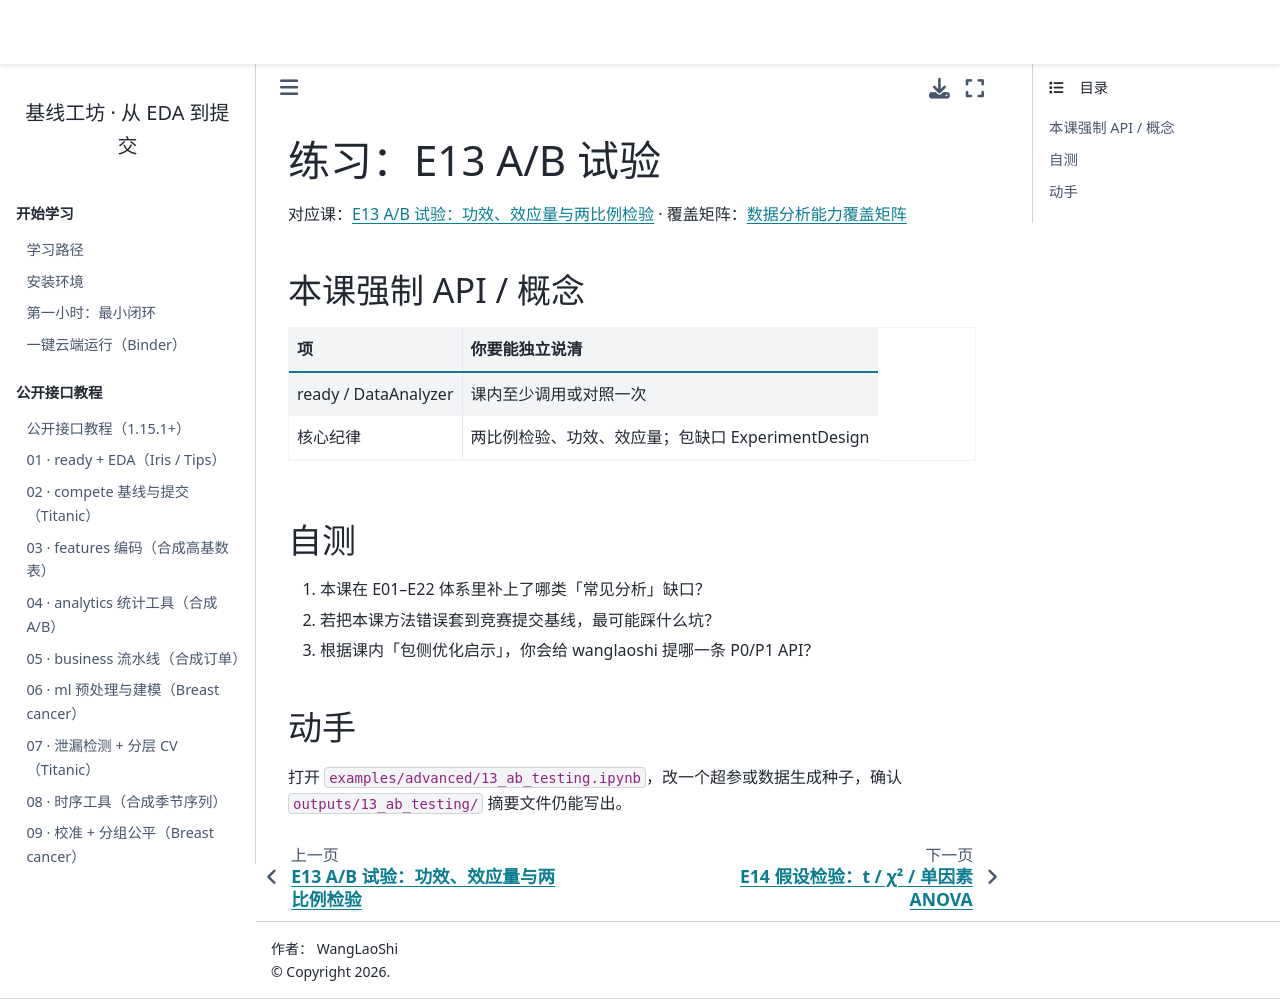

repository: WangLaoShi/wanglaoshi-pypi · page: practice/13_ab_testing.html · generator: jekyll

# 练习：E13 A/B 试验

对应课：{doc}`../cases/13_ab_testing` · 覆盖矩阵：{doc}`../reference/analysis-coverage`

## 本课强制 API / 概念

| 项 | 你要能独立说清 |
| --- | --- |
| ready / DataAnalyzer | 课内至少调用或对照一次 |
| 核心纪律 | 两比例检验、功效、效应量；包缺口 ExperimentDesign |

## 自测

1. 本课在 E01–E22 体系里补上了哪类「常见分析」缺口？
2. 若把本课方法错误套到竞赛提交基线，最可能踩什么坑？
3. 根据课内「包侧优化启示」，你会给 wanglaoshi 提哪一条 P0/P1 API？

## 动手

打开 `examples/advanced/13_ab_testing.ipynb`，改一个超参或数据生成种子，确认 `outputs/13_ab_testing/` 摘要文件仍能写出。
